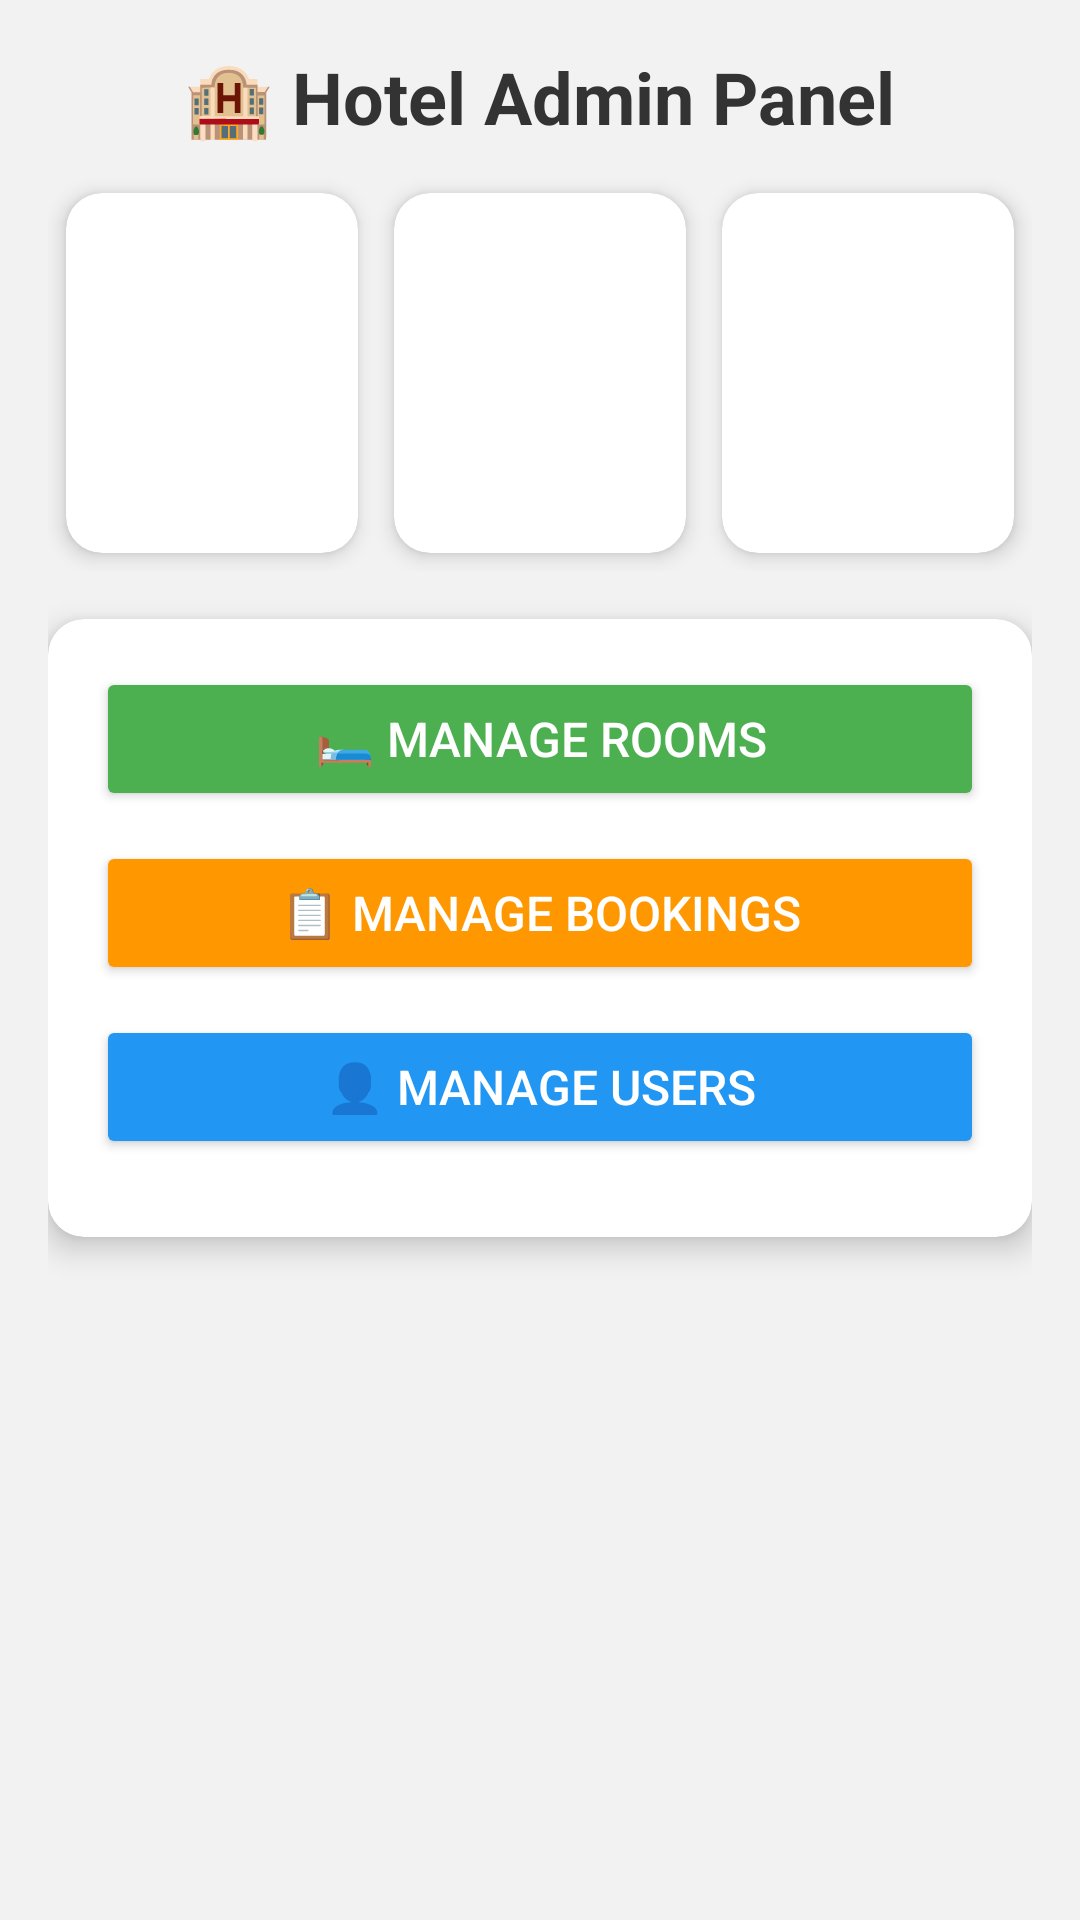

Produce the Android XML layout that renders to this screen, including the resource entries it uses.
<!-- AndroidManifest.xml: application theme AppTheme -->
<!-- res/layout/admiin.xml -->
<?xml version="1.0" encoding="utf-8"?>
<LinearLayout
    xmlns:android="http://schemas.android.com/apk/res/android"
    xmlns:app="http://schemas.android.com/apk/res-auto"
    android:layout_width="match_parent"
    android:layout_height="match_parent"
    android:orientation="vertical"
    android:background="#F2F2F2"
    android:padding="16dp">

    
    <TextView
        android:id="@+id/tvAdminTitle"
        android:layout_width="wrap_content"
        android:layout_height="wrap_content"
        android:text="🏨 Hotel Admin Panel"
        android:textSize="24sp"
        android:textStyle="bold"
        android:textColor="#333"
        android:layout_gravity="center"
        android:paddingBottom="10dp" />

    
    <LinearLayout
        android:layout_width="match_parent"
        android:layout_height="wrap_content"
        android:orientation="horizontal"
        android:gravity="center"
        android:weightSum="3"
        android:paddingBottom="16dp">

        
        <androidx.cardview.widget.CardView
            android:layout_width="0dp"
            android:layout_height="120dp"
            android:layout_weight="1"
            app:cardCornerRadius="12dp"
            app:cardElevation="4dp"
            android:layout_margin="6dp">

            <LinearLayout
                android:layout_width="match_parent"
                android:layout_height="match_parent"
                android:gravity="center"
                android:orientation="vertical">

                <TextView
                    android:id="@+id/tvTotalRooms"
                    android:layout_width="wrap_content"
                    android:layout_height="wrap_content"
                    android:text="10"
                    android:textSize="24sp"
                    android:textStyle="bold"
                    android:textColor="@android:color/white" />

                <TextView
                    android:layout_width="wrap_content"
                    android:layout_height="wrap_content"
                    android:text="Rooms"
                    android:textSize="14sp"
                    android:textColor="@android:color/white" />
            </LinearLayout>
        </androidx.cardview.widget.CardView>

        
        <androidx.cardview.widget.CardView
            android:layout_width="0dp"
            android:layout_height="120dp"
            android:layout_weight="1"
            app:cardCornerRadius="12dp"
            app:cardElevation="4dp"
            android:layout_margin="6dp">

            <LinearLayout
                android:layout_width="match_parent"
                android:layout_height="match_parent"
                android:gravity="center"
                android:orientation="vertical">

                <TextView
                    android:id="@+id/tvTotalBookings"
                    android:layout_width="wrap_content"
                    android:layout_height="wrap_content"
                    android:text="5"
                    android:textSize="24sp"
                    android:textStyle="bold"
                    android:textColor="@android:color/white" />

                <TextView
                    android:layout_width="wrap_content"
                    android:layout_height="wrap_content"
                    android:text="Bookings"
                    android:textSize="14sp"
                    android:textColor="@android:color/white" />
            </LinearLayout>
        </androidx.cardview.widget.CardView>

        
        <androidx.cardview.widget.CardView
            android:layout_width="0dp"
            android:layout_height="120dp"
            android:layout_weight="1"
            app:cardCornerRadius="12dp"
            app:cardElevation="4dp"
            android:layout_margin="6dp"

            >

            <LinearLayout
                android:layout_width="match_parent"
                android:layout_height="match_parent"
                android:gravity="center"
                android:orientation="vertical">

                <TextView
                    android:id="@+id/tvTotalUsers"
                    android:layout_width="wrap_content"
                    android:layout_height="wrap_content"
                    android:text="7"
                    android:textSize="24sp"
                    android:textStyle="bold"
                    android:textColor="@android:color/white" />

                <TextView
                    android:layout_width="wrap_content"
                    android:layout_height="wrap_content"
                    android:text="Users"
                    android:textSize="14sp"
                    android:textColor="@android:color/white" />
            </LinearLayout>
        </androidx.cardview.widget.CardView>

    </LinearLayout>

    
    <androidx.cardview.widget.CardView
        android:layout_width="match_parent"
        android:layout_height="wrap_content"
        app:cardCornerRadius="12dp"
        app:cardElevation="6dp"
        android:layout_marginBottom="12dp">

        <LinearLayout
            android:layout_width="match_parent"
            android:layout_height="wrap_content"
            android:orientation="vertical"
            android:padding="16dp">

            <Button
                android:id="@+id/btnManageRooms"
                android:layout_width="match_parent"
                android:layout_height="wrap_content"
                android:text="🛏️ Manage Rooms"
                android:textSize="16sp"
                android:backgroundTint="#4CAF50"
                android:textColor="@android:color/white"
                android:padding="12dp"
                android:layout_marginBottom="10dp" />

            <Button
                android:id="@+id/btnManageBookings"
                android:layout_width="match_parent"
                android:layout_height="wrap_content"
                android:text="📋 Manage Bookings"
                android:textSize="16sp"
                android:backgroundTint="#FF9800"
                android:textColor="@android:color/white"
                android:padding="12dp"
                android:layout_marginBottom="10dp" />

            <Button
                android:id="@+id/btnManageUsers"
                android:layout_width="match_parent"
                android:layout_height="wrap_content"
                android:text="👤 Manage Users"
                android:textSize="16sp"
                android:backgroundTint="#2196F3"
                android:textColor="@android:color/white"
                android:padding="12dp"
                android:layout_marginBottom="10dp" />
        </LinearLayout>
    </androidx.cardview.widget.CardView>

</LinearLayout>
<!-- resources referenced by this layout -->
<resources>
  <style name="AppTheme" parent="Theme.AppCompat.Light.NoActionBar">
          
          <item name="colorPrimary">#3F51B5</item>
          <item name="colorPrimaryDark">#303F9F</item>
          <item name="colorAccent">#FF4081</item>
      </style>
</resources>
